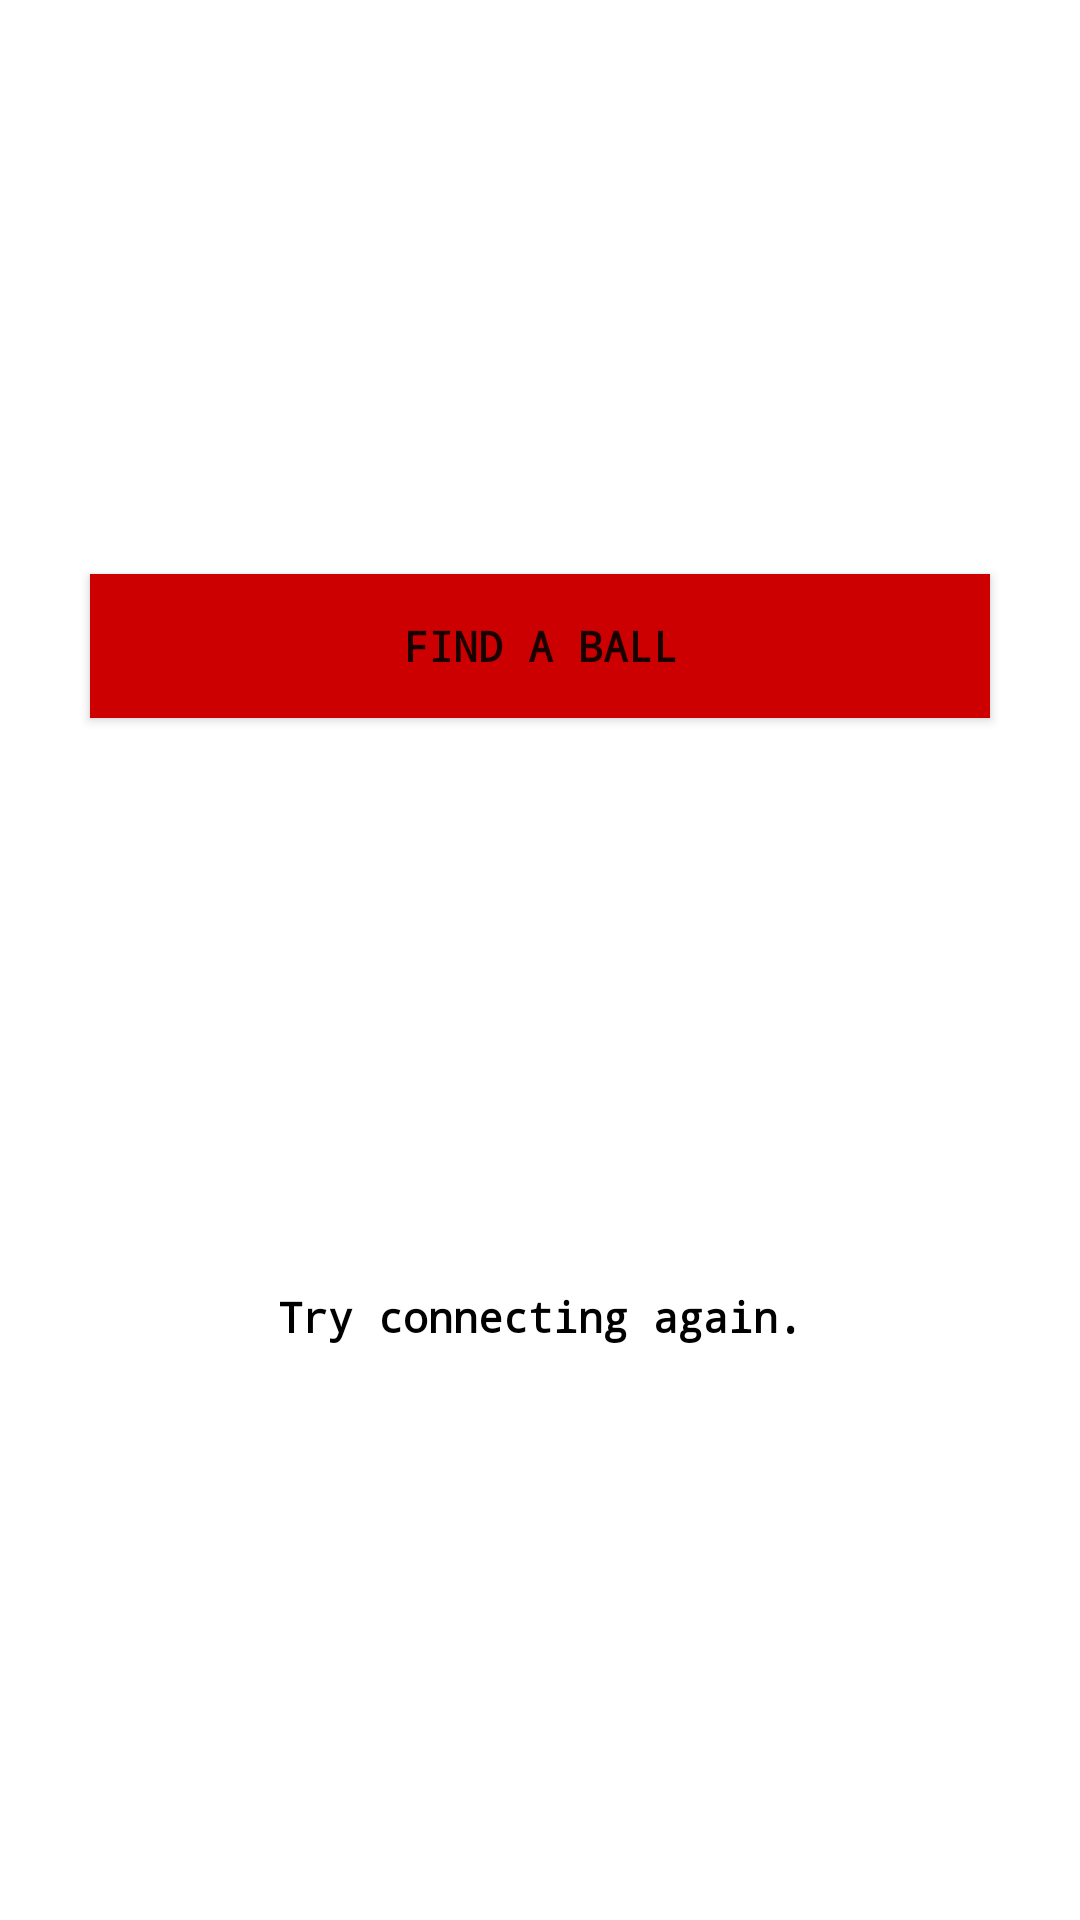

This screen was rendered from an Android layout file. Write that file and the resources it references.
<!-- AndroidManifest.xml: application theme AppTheme -->
<!-- res/layout/fragment_select_a_ball.xml -->
<LinearLayout xmlns:android="http://schemas.android.com/apk/res/android"
        xmlns:tools="http://schemas.android.com/tools"
        android:layout_width="match_parent"
        android:layout_height="match_parent"
        android:gravity="center"
        android:orientation="vertical"
        tools:context=".SelectAballFragment">
    <Button
            android:layout_width="300dp"
            android:layout_height="wrap_content"
            android:id="@+id/btnGet"
            android:text="@string/find_ball_button"
            android:layout_marginTop="10dp"
            android:layout_marginBottom="10dp"
            android:paddingRight="25dp"
            android:paddingLeft="25dp"
            android:background="@android:color/holo_red_dark"
            android:fontFamily="monospace" android:textSize="14sp" android:textStyle="bold"
            />
    <ListView
            android:id="@+id/deviceListView"
            android:layout_width="300dp"
            android:layout_height="150dp"
            android:fadeScrollbars="false"
            android:clickable="true">
    </ListView>

    <TextView
            android:layout_width="300dp"
            android:layout_height="wrap_content"
            android:layout_marginTop="20dp"
            android:paddingVertical="10dp"
            android:text="@string/find_ball_button_instructions"
            android:gravity="center_horizontal"
            android:fontFamily="monospace"
            android:textSize="14sp"
            android:textStyle="bold"
            android:textColor="@android:color/black"
            android:id="@+id/textView2"/>
</LinearLayout>
<!-- resources referenced by this layout -->
<resources>
  <string name="find_ball_button">Find A ball</string>
  <string name="find_ball_button_instructions">Try connecting again.</string>
  <style name="AppTheme" parent="Theme.MaterialComponents.Light.NoActionBar">
          <item name="colorPrimary">@color/colorPrimary</item>
          <item name="colorPrimaryDark">@color/colorPrimaryDark</item>
          <item name="colorAccent">@color/colorAccent</item>
          <item name="android:windowBackground">@color/yellowTransparentBackground</item>
      </style>
  <!-- not gathered from this repository: default colours our renderer supplied (Android Studio template values) -->
  <color name="colorPrimary">#FF6200EE</color>
  <color name="colorPrimaryDark">#FF3700B3</color>
  <color name="colorAccent">#FF03DAC5</color>
</resources>
